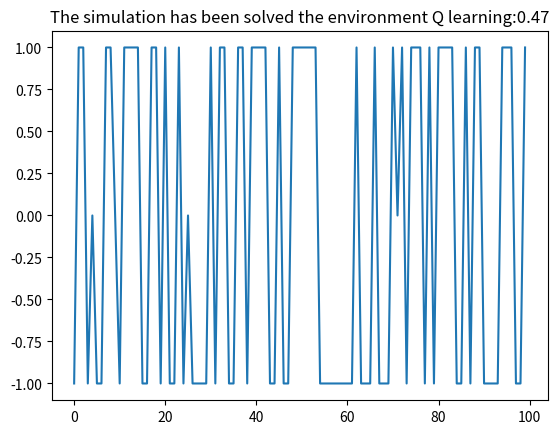

Python code for this plot:
#!/usr/bin/env python3
# -*- coding: utf-8 -*-
"""
Created on Fri Sep 30 19:26:21 2022

@author: Optimus
"""
"""
The environment for Level1
	
Actions for Alice:
0 - Idle
1 - Read next bit from data1, store in datalog
2 - Place datalog in Bob's mailbox

Actions for Bob:
0 - Idle
1 - Read next bit from mailbox
2 - Write 0 to key
3 - Write 1 to key
	
Actions are input to the environment as tuples
e.g. (1,0) means Alice takes action 1 and Bob takes action 0
	
Rewards accumulate: negative points for wrong guess, 
positive points for correct guess
Game terminates with correct key or N moves

"""
def render(alice_datalog,bob_datalog,bob_has_mail):
    print("---Alice---")
    print("- Datalog: ", alice_datalog)
    print("---Bob---")
    print("- Has Mail: ", bob_has_mail)
    print("- Datalog: ", bob_datalog)
    print("")
    return
    

def step(action,action_history,max_moves, alice_data_counter,data1,alice_datalog,bob_data_counter,alice_observation,bob_key,bob_datalog,cumulative_reward,bob_mailbox,bob_has_mail,done, verbose=0,):
	
    # Keep track of action list
    action_history.append(action)
	
    # Reset reward
    reward = 0
	
    # If we have used 10 actions, game over
    if len(action_history) > max_moves:
        reward = 0
        done = True
	
    # Extract the actions for each player
    action_alice, action_bob = action[0], action[1]

#------------------------------------------------------------
# Process actions for alice
#------------------------------------------------------------
# Read next bit from data1 to Alice's log
    if( action_alice == 1 ):
        if( alice_data_counter >= len(data1) ):
            if verbose:
             print("Alice tried to read more bits than available")
        else:
            alice_datalog.append(data1[alice_data_counter])
            alice_data_counter += 1
            print("Alice has added to the counter a variable")
	
    if verbose:
        print("Alice added data1 to the datalog ", alice_datalog)
	
    # Send datalog to Bob's mailbox
    if( action_alice == 2 ):
        bob_mailbox = alice_datalog
        bob_has_mail = 1	
#------------------------------------------------------------
# Process actions for bob
#------------------------------------------------------------
	
    if( action_bob == 1 ):
        if bob_mailbox:
            if( bob_data_counter >= len(bob_mailbox) ):
                if verbose:
                    print("Bob tried to read more bits than available")
            else:
                bob_datalog[bob_data_counter % len(bob_datalog)] = bob_mailbox[bob_data_counter]
                bob_data_counter += 1
	
    if verbose:
        print("Bob added to his datalog ", bob_datalog)
	
    # Add 0 to key - Bob should decide to take this action based on his datalog
    if( action_bob == 2 ):
        bob_key.append(0)
	
    # reward = 0
    if( len(bob_key) == len(data1) ):
        done = True
        if( np.array(bob_key).all() == data1.all() ):
            reward = +1
            cumulative_reward += reward
            done = True
        else:
            reward = -1
            cumulative_reward += reward
		
    # Add 1 to key - Bob should decide to take this action based on his datalog
    if( action_bob == 3 ):
            bob_key.append(1)
	
    # reward = 0
    # If bob wrote enough bits
    if( len(bob_key) == len(data1) ):
        done = True
        if( np.array(bob_key).all() == data1.all() ):
            reward = +1
            cumulative_reward += reward
            done = True
        else:
            reward = -1
            cumulative_reward += reward
	
    # Update the actions that alice and bob took
    alice_observation[(len(action_history)-1)%len(alice_observation)] = action[0]
    bob_observation = np.concatenate(([bob_has_mail], bob_datalog))
    state = (alice_observation, bob_observation)
    #render(alice_observation,bob_datalog, bob_has_mail)
	
    return state, reward, done, {'action_history':action_history},bob_key
	
def reset():
    max_moves = 4
	
    # State for alice
    data1 = np.random.randint(0,2,1)
    alice_data_counter = 0
    alice_datalog = []
	
    # State for bob
    bob_data_counter = 0
    bob_has_mail = 0
    bob_datalog = -1*np.ones(1)
    bob_mailbox = []
    bob_key = []
	
    # General environment properties
    done = False
    action_history = []
    cumulative_reward = 0
	
    alice_observation = -np.ones(max_moves)#self.max_moves)
    bob_observation = np.concatenate(([bob_has_mail], bob_datalog))
    state = (alice_observation, bob_observation)	
    state_space = (len(state[0]), len(state[1]))
    action_space = (3, 4)
    actions=(0,1)
    return state,actions,data1,alice_data_counter,alice_datalog,bob_data_counter,bob_has_mail,bob_mailbox,bob_key,done,action_history,cumulative_reward,state_space,action_space,max_moves,alice_observation,bob_datalog 
	
episodes=100
solved=0
steps_ep=[]
total_episodes=[]
for episode in range(episodes):
    import numpy as np
    import matplotlib.pyplot as plt
    actions_list=[(0,0),(0,1),(0,2),(0,3),(1,0),(2,0),(1,1),(1,2),(1,3),(2,1),(2,2),(2,3)]
    gamma= 0.9
    learning_rate=0.95
    state_n,actions,data,al_coun,al_data,bob_count,bob_mail,bob_mailbox,bob_k,done,act_hist,cum_re,state_space,action_space,max_moves,al_obs,bob_data,=reset()
    q=(4,len(actions_list))
    print(state_n)
    Q=np.zeros(q)
    do=False
    reward_episode=[]
    steps=0
    while do!=True:
        steps+=1
        random_values=Q[int(state_n[0][0])] + np.random.randint(11, size=(1,len(actions_list)))/1000
        actiona=np.argmax(random_values)
        action=np.array(actions_list[actiona])
        print('This is the action {}'.format(action))
        stat,re,do,action_h,bob_key=step(action,act_hist,max_moves,al_coun,data,al_data,bob_count,al_obs,bob_k,bob_data,cum_re,bob_mailbox,bob_mail,done, verbose=0,)
        print('the reward is {},the is done {}, this is the key of bob {}, this is the bitstring {}'.format(re,do,bob_key,data))
        Q[int(state_n[0][0]),actiona]=(1-learning_rate)*Q[int(state_n[0][0]),actiona]+learning_rate * (re + gamma * max(Q[int(stat[0][0])]))
        #print('This is the tabular {}'.format(Q))
        reward_episode.append(re)
        #print(Q)
        state_n=stat
    if reward_episode[-1]==1:
        solved+=1
        steps_ep.append(len(reward_episode))
    total_episodes.append(reward_episode[-1])
print('The simulation has been solved the environment Q learning:{}'.format(solved/episodes))
print('The number of steps per episode that solved:{}'.format(np.round(np.mean(steps_ep))))
plt.plot(total_episodes)
plt.title('The simulation has been solved the environment Q learning:{}'.format(solved/episodes))
plt.show()